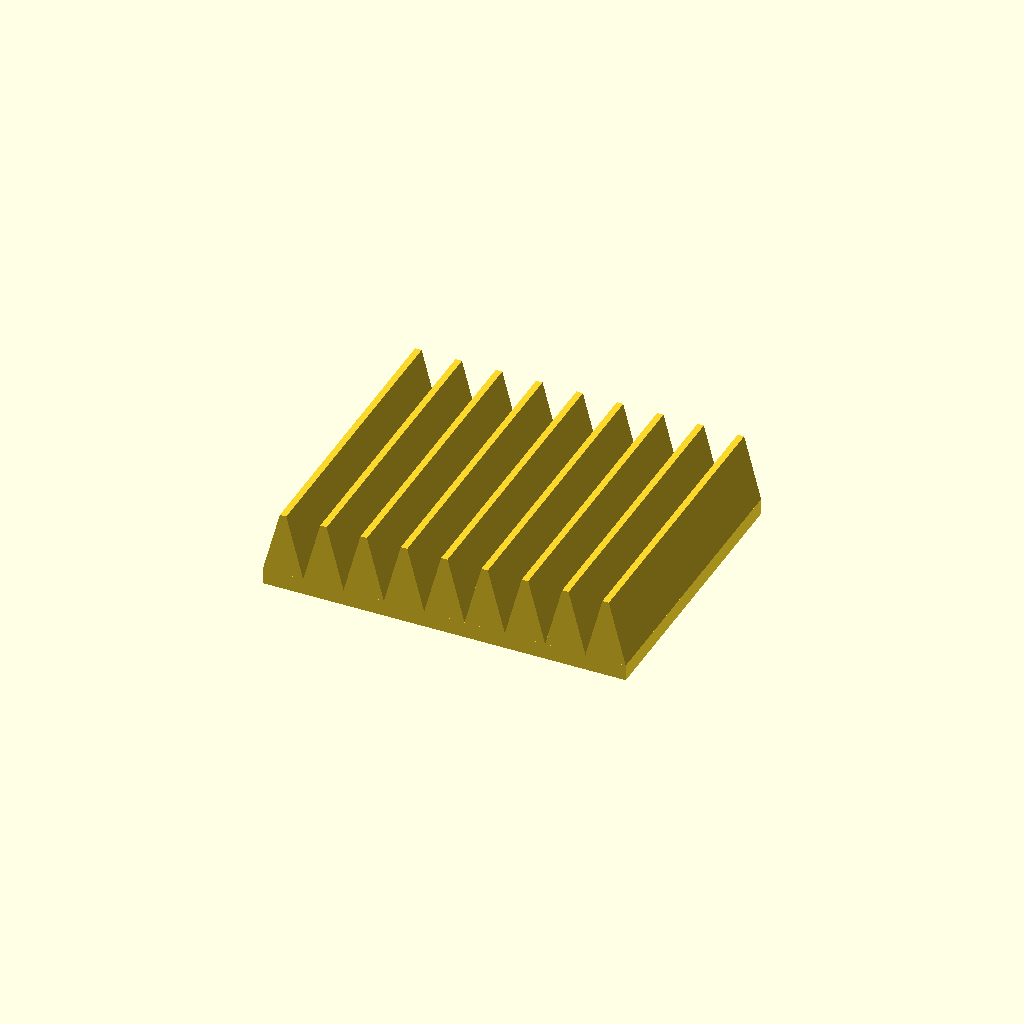
Cell 1: the model at its default parameters.
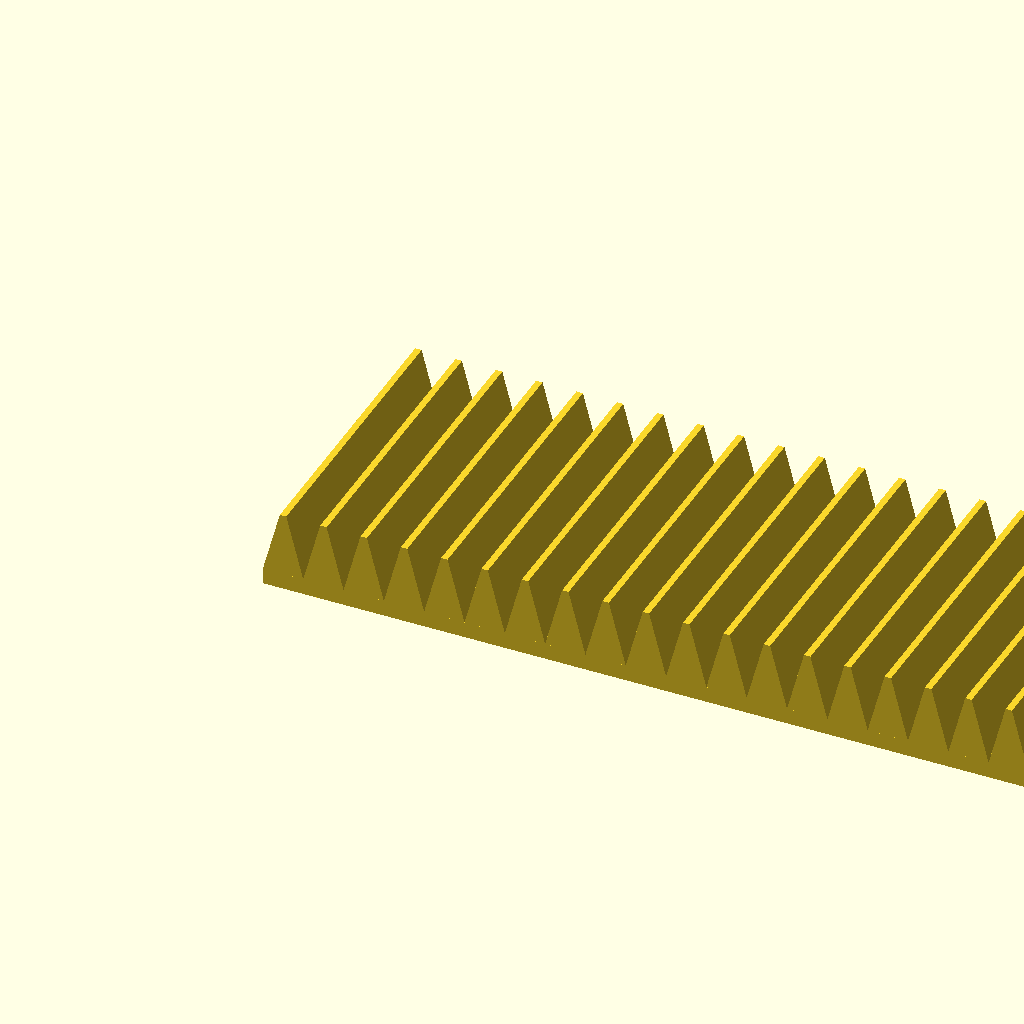
Cell 2 — width set to 200, the other parameters unchanged.
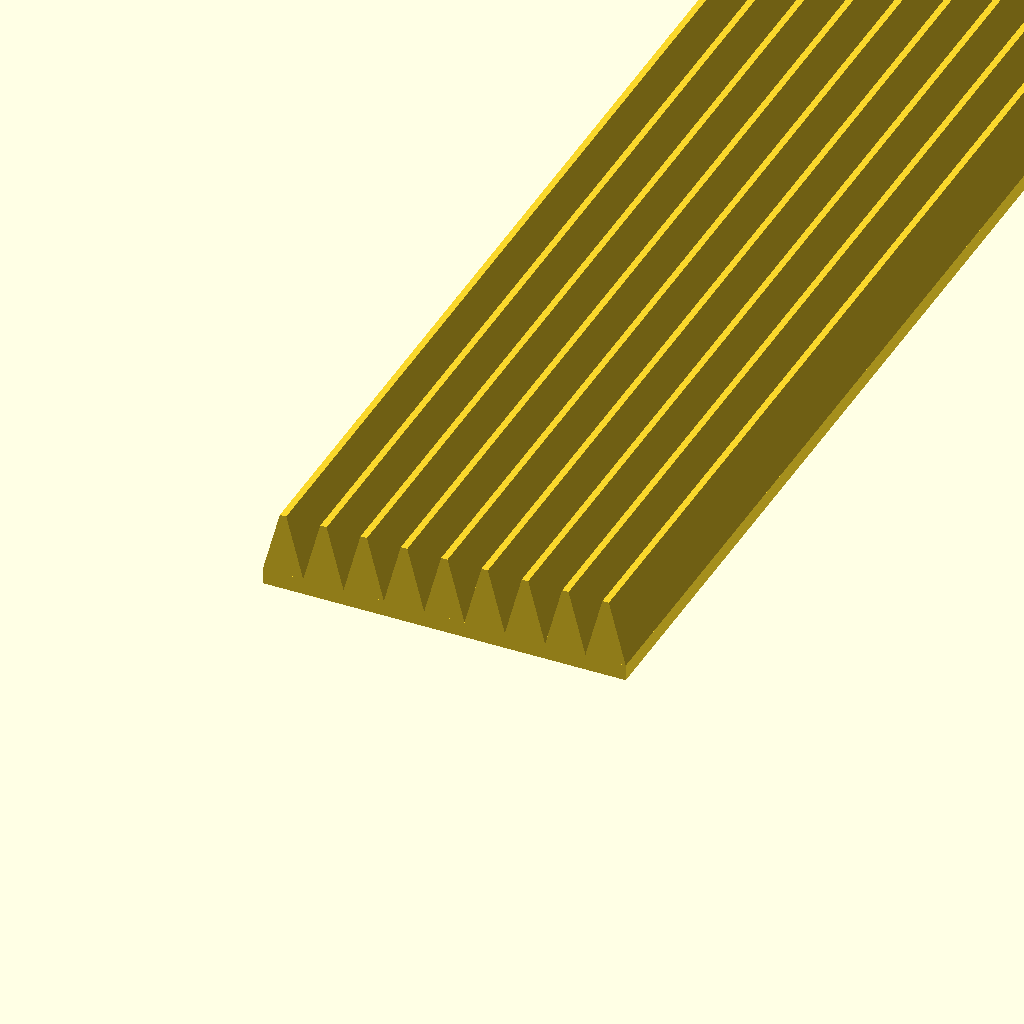
Cell 3: the same model with height = 200.
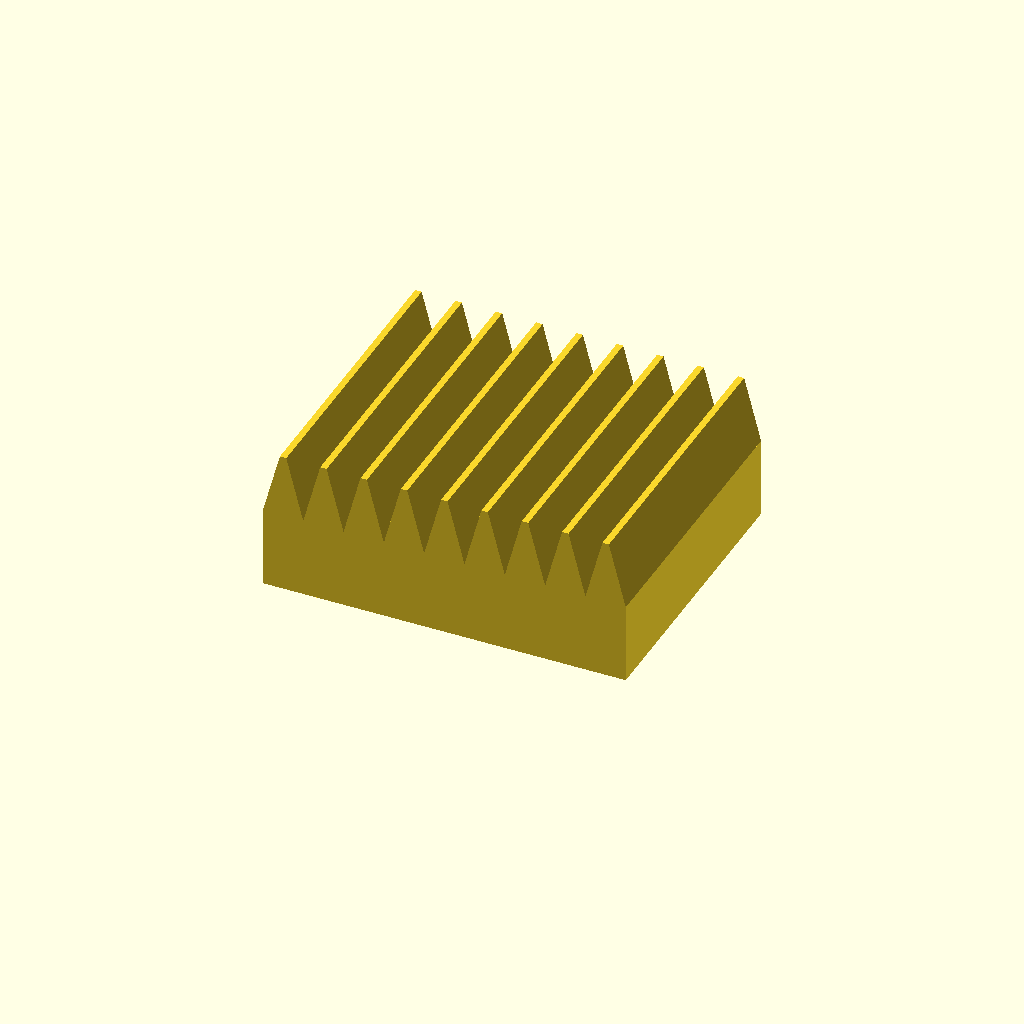
Cell 4: bottom_thickness = 5 (everything else at default).
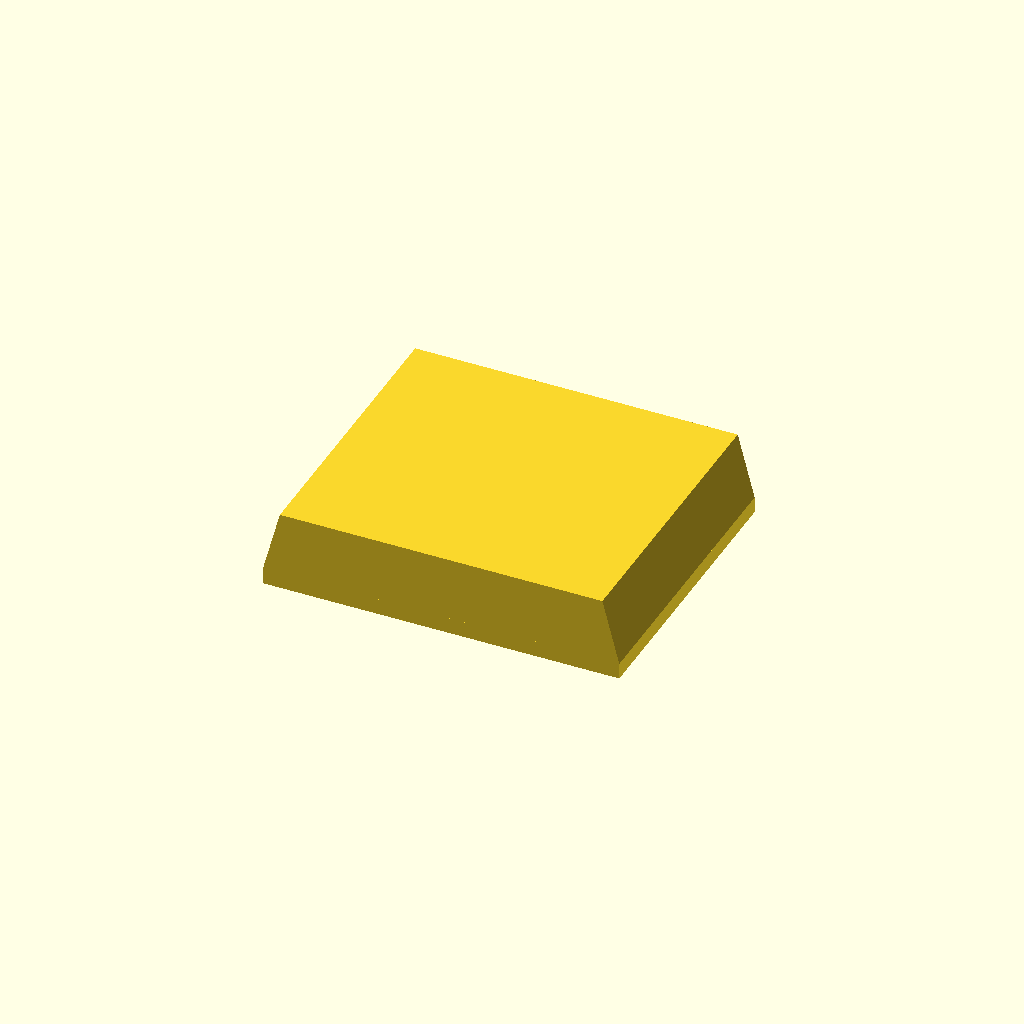
Cell 5: the same model with extrude_width = 20.
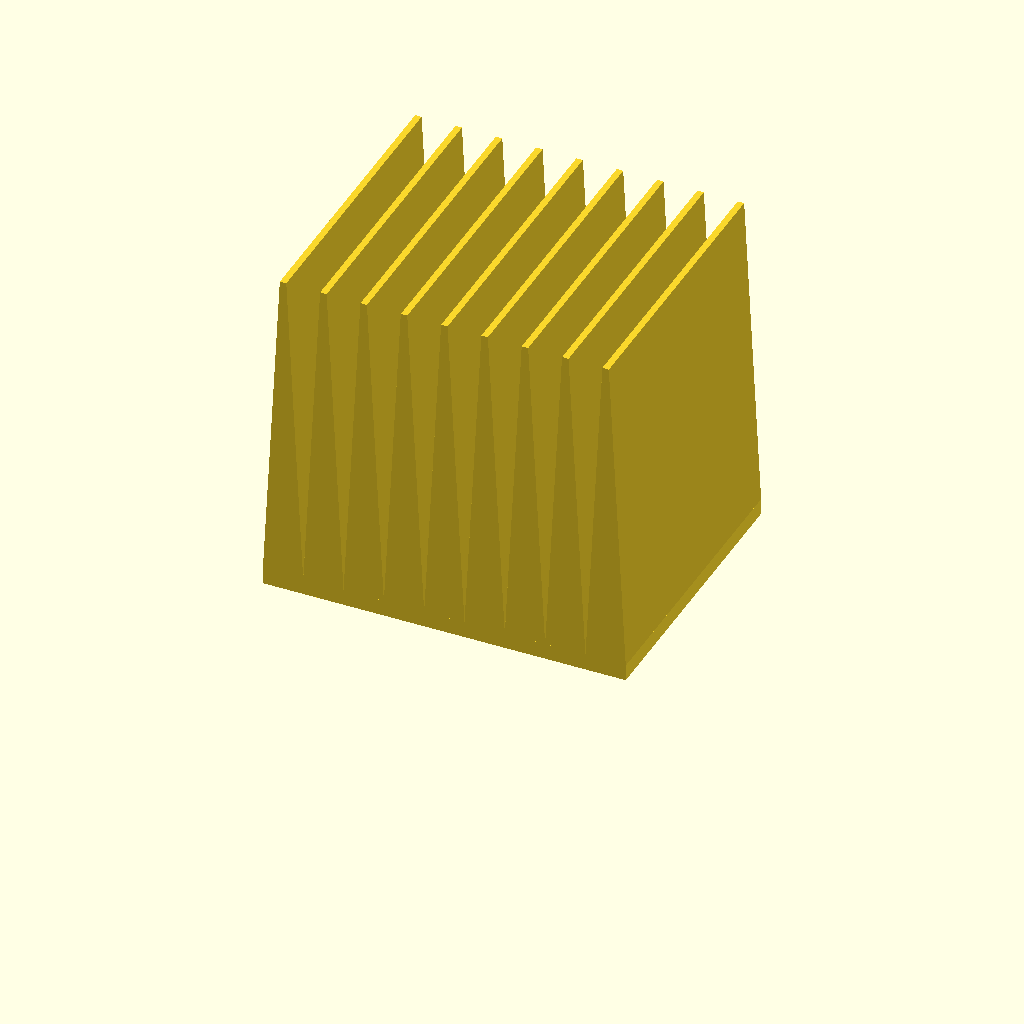
Cell 6 — tri_height set to 20, the other parameters unchanged.
All cells are drawn from one camera (rotation 55°, 0°, 25°, orthographic, colour scheme Cornfield), so only the parameter changes between them.
Source of the model, inputs/thingiverse/files/thing-1973344/files/antivib.scad:
/* [ Global ] */

// Width will be rounded down to fit the space the triangles on the surface take.  (in mm)
width = 24; //  [10:1:200]
// Height  (or length, not thickness)  (in mm)
height = 18;//  [10:1:200]
// Thickness of pad base (in mm)
bottom_thickness = 1; //[0.1:0.1:5]

/* [ Advanced ] */

// Width of flat top surface, intended to be extrusion width of the nozzle, but you can set it to large values if you want a bigger cut-off flat top. (in mm)
extrude_width = 0.4;//  [0.1:0.1:20]
// Height of individual triangle (in mm)
tri_height = 4;//  [1:1:20]
// width of triangle base, extrude width will be added to this (in mm)
tri_width = 2.1;//  [1:1:20]

/* [ Hidden ] */

tri_w = tri_width + extrude_width;

x = floor(width /tri_w) * tri_w;
y = height;
z = bottom_thickness;



tri_points = [
    [0,0,0],
    [tri_w,0,0],
    [(tri_w - extrude_width)/ 2 ,0, tri_height],
    [((tri_w - extrude_width)/ 2) +extrude_width,0 ,tri_height],
    [0,y,0],
    [tri_w,y,0],
    [(tri_w - extrude_width)/ 2 ,y, tri_height],
    [((tri_w - extrude_width)/ 2) +extrude_width,y ,tri_height]
];
tri_faces = [
    [0,2,3,1],
    [0,4,6,2],
    [4,5,7,6],
    [2,6,7,3],
    [3,7,5,1],
    [0,1,5,4]
];
echo(x, "x", y);
union(){
    for (a = [0:tri_w:x - tri_w]){
        union(){
            translate([a,0,z])polyhedron( tri_points, tri_faces );
            translate([a,0,0])cube([tri_w, y, z]);
        };
    };
}
Customizer parameters (derived from the source; name, type, default, range or options):
width: number, default 24, range 10 to 200, step 1
height: number, default 18, range 10 to 200, step 1
bottom_thickness: number, default 1, range 0.1 to 5, step 0.1
extrude_width: number, default 0.4, range 0.1 to 20, step 0.1
tri_height: number, default 4, range 1 to 20, step 1
tri_width: number, default 2.1, range 1 to 20, step 1
